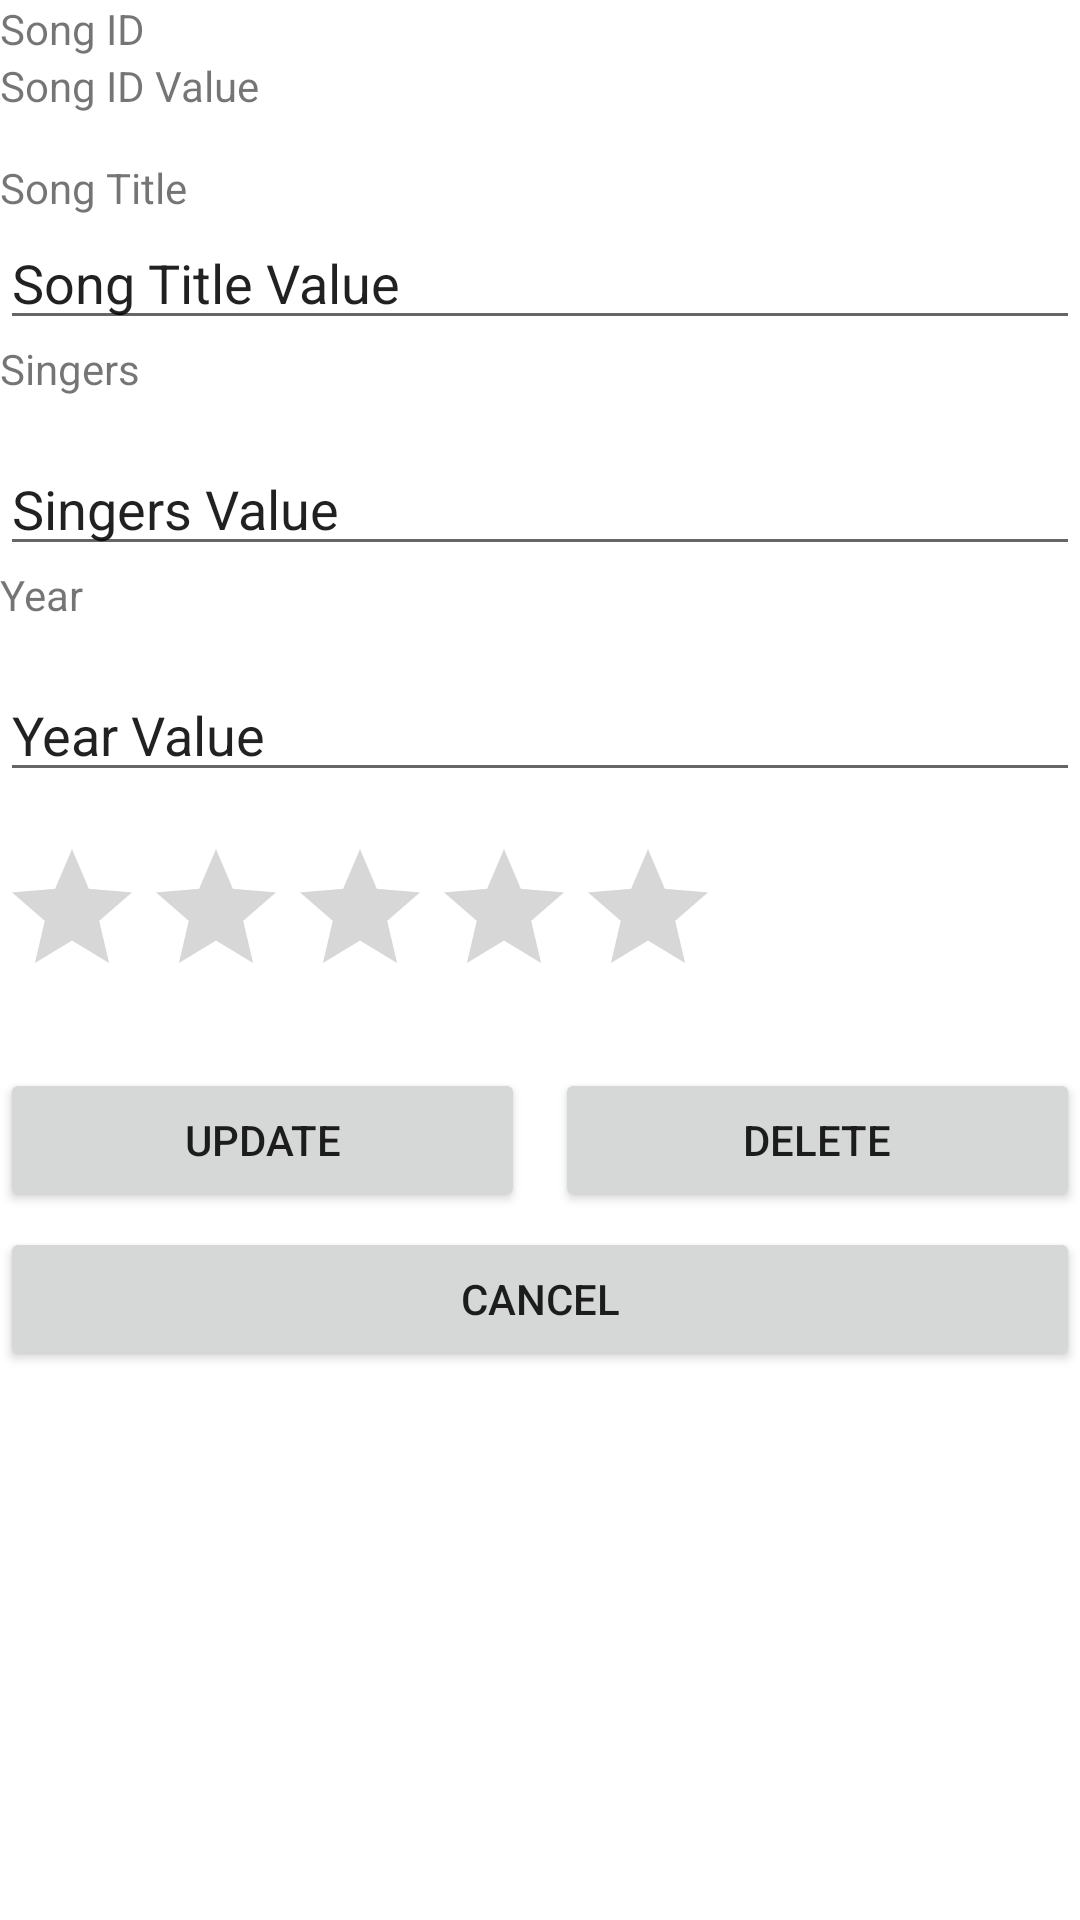

Produce the Android XML layout that renders to this screen, including the resource entries it uses.
<!-- AndroidManifest.xml: application theme Theme.C347L4PS -->
<!-- res/layout/activity_modify_song.xml -->
<?xml version="1.0" encoding="utf-8"?>
<LinearLayout
    xmlns:android="http://schemas.android.com/apk/res/android"
    xmlns:app="http://schemas.android.com/apk/res-auto"
    xmlns:tools="http://schemas.android.com/tools"
    android:layout_width="match_parent"
    android:layout_height="match_parent"
    tools:context=".ThirdActivity"
    android:orientation="vertical"
    android:layout_marginHorizontal="25dp"
    android:layout_marginTop="15dp">

    
    <TextView
        android:layout_width="match_parent"
        android:layout_height="wrap_content"
        android:text="Song ID"/>

    <TextView
        android:id="@+id/song_id_text_view"
        android:layout_width="match_parent"
        android:layout_height="wrap_content"
        android:text="Song ID Value"/>

    
    <TextView
        android:layout_width="match_parent"
        android:layout_height="wrap_content"
        android:layout_marginTop="15dp"
        android:text="Song Title"/>

    <EditText
        android:id="@+id/song_title_edit_text"
        android:layout_width="match_parent"
        android:layout_height="wrap_content"
        android:text="Song Title Value"/>

    
    <TextView
        android:layout_width="match_parent"
        android:layout_height="wrap_content"
        android:text="Singers"/>

    <EditText
        android:id="@+id/singers_edit_text"
        android:layout_width="match_parent"
        android:layout_height="wrap_content"
        android:layout_marginTop="15dp"
        android:text="Singers Value"/>

    
    <TextView
        android:layout_width="match_parent"
        android:layout_height="wrap_content"
        android:text="Year"/>

    <EditText
        android:id="@+id/year_edit_text"
        android:layout_width="match_parent"
        android:layout_height="wrap_content"
        android:layout_marginTop="15dp"
        android:text="Year Value"/>

    
    <RatingBar
        android:id="@+id/rating_bar"
        android:layout_width="wrap_content"
        android:layout_height="wrap_content"
        android:layout_marginTop="15dp"
        android:numStars="5"/>

    <LinearLayout
        android:layout_width="match_parent"
        android:layout_height="wrap_content"
        android:orientation="horizontal"
        android:layout_marginTop="20dp"
        android:weightSum="2">

        <Button
            android:id="@+id/update_button"
            android:layout_width="0dp"
            android:layout_height="wrap_content"
            android:layout_marginRight="10dp"
            android:layout_marginEnd="10dp"
            android:layout_weight="1"
            android:text="Update" />

        <Button
            android:id="@+id/delete_button"
            android:layout_width="0dp"
            android:layout_height="wrap_content"
            android:layout_weight="1"
            android:text="Delete"/>

    </LinearLayout>

    <Button
        android:id="@+id/my_cancel_button"
        android:layout_width="match_parent"
        android:layout_height="wrap_content"
        android:layout_marginTop="5dp"
        android:text="Cancel"/>

</LinearLayout>
<!-- resources referenced by this layout -->
<resources>
  <style name="Theme.C347L4PS" parent="Theme.MaterialComponents.DayNight.DarkActionBar">
          
          <item name="colorPrimary">@color/purple_500</item>
          <item name="colorPrimaryVariant">@color/purple_700</item>
          <item name="colorOnPrimary">@color/white</item>
          
          <item name="colorSecondary">@color/teal_200</item>
          <item name="colorSecondaryVariant">@color/teal_700</item>
          <item name="colorOnSecondary">@color/black</item>
          
          <item name="android:statusBarColor" tools:targetApi="l">?attr/colorPrimaryVariant</item>
          
      </style>
  <!-- not gathered from this repository: default colours our renderer supplied (Android Studio template values) -->
  <color name="purple_500">#FF6200EE</color>
  <color name="purple_700">#FF3700B3</color>
  <color name="teal_200">#FF03DAC5</color>
  <color name="teal_700">#FF018786</color>
  <color name="black">#FF000000</color>
  <color name="white">#FFFFFFFF</color>
</resources>
